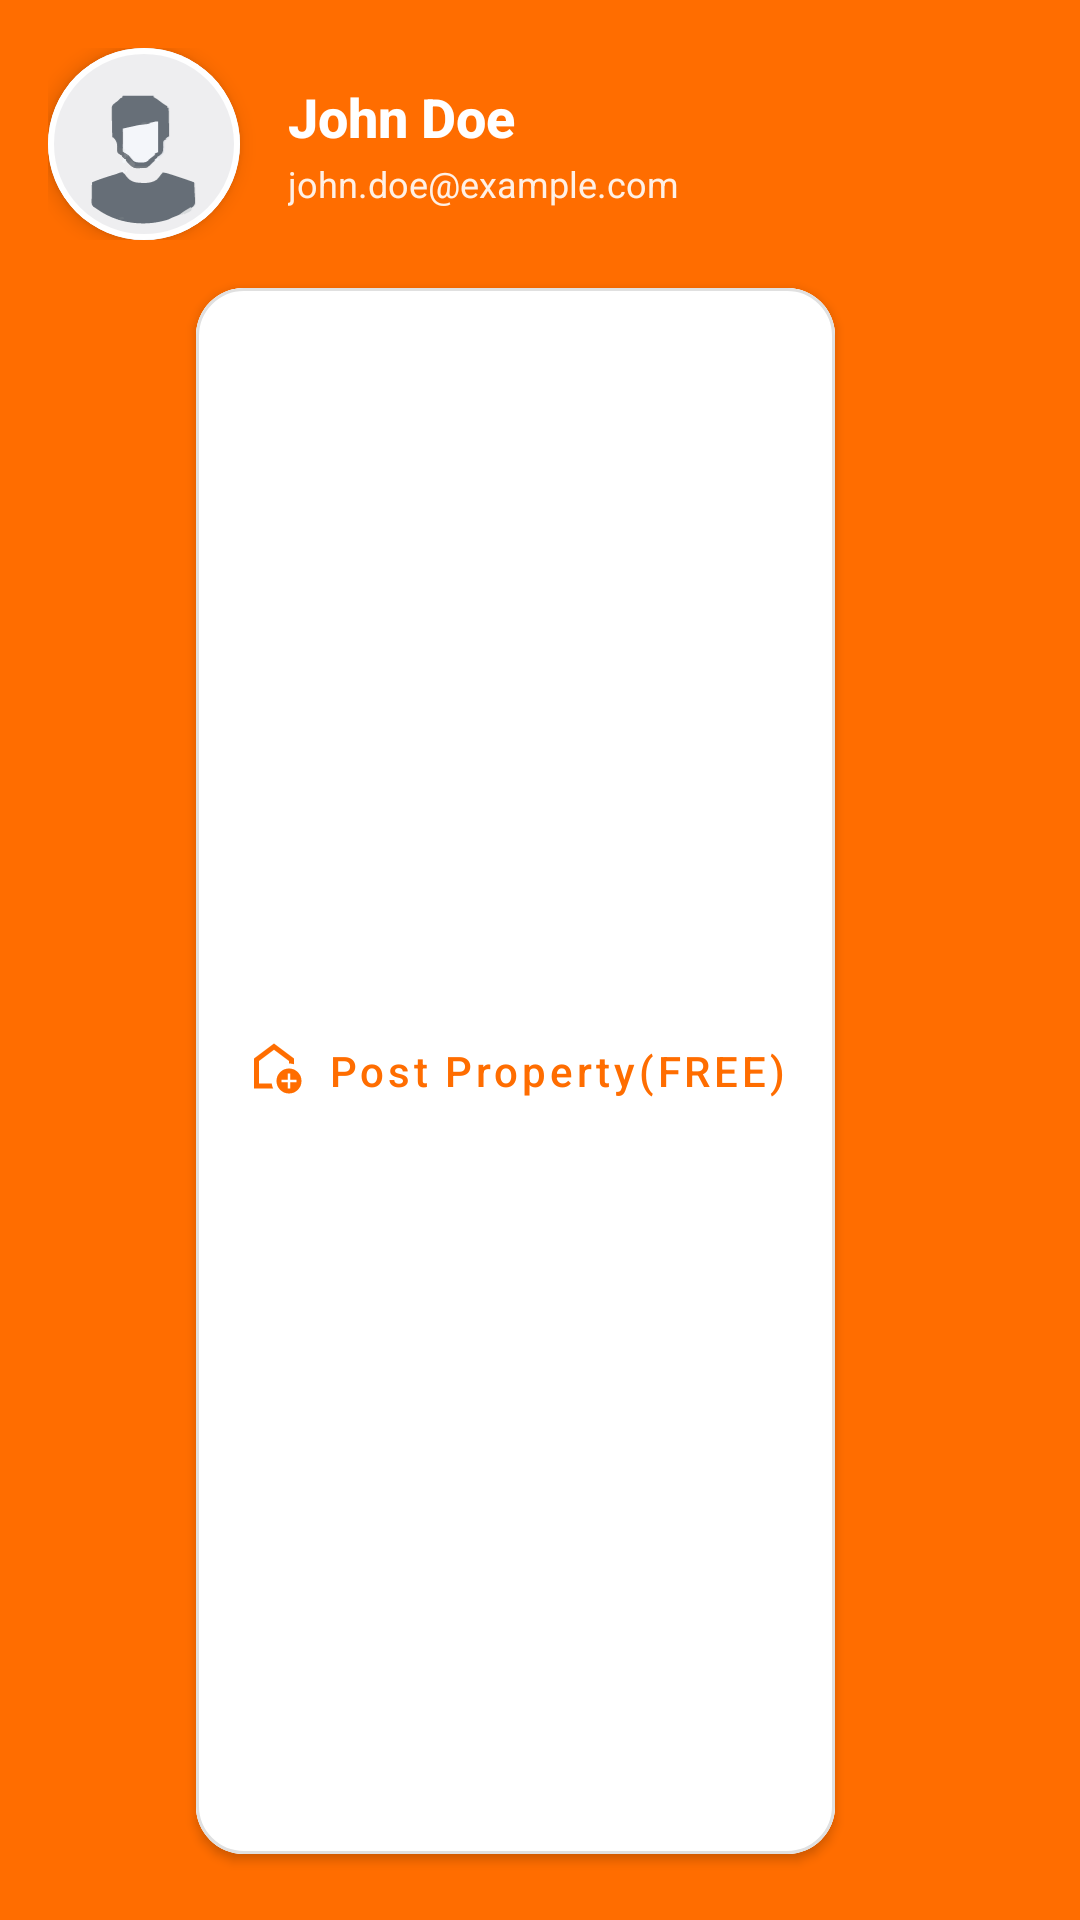

Produce the Android XML layout that renders to this screen, including the resource entries it uses.
<!-- AndroidManifest.xml: application theme Theme.CitylinkRentals -->
<!-- res/layout/nav_header.xml -->
<?xml version="1.0" encoding="utf-8"?>
<LinearLayout xmlns:android="http://schemas.android.com/apk/res/android"
    xmlns:app="http://schemas.android.com/apk/res-auto"
    android:layout_width="match_parent"
    android:layout_height="wrap_content"
    android:orientation="vertical"
    android:background="@drawable/nav_header_bg"
    android:padding="16dp"
    android:theme="@style/ThemeOverlay.AppCompat.Dark"
    android:gravity="center_vertical">

    <LinearLayout
        android:layout_width="match_parent"
        android:layout_height="wrap_content"
        android:gravity="center_vertical"
        android:orientation="horizontal">

        <com.google.android.material.card.MaterialCardView
            android:layout_width="64dp"
            android:layout_height="64dp"
            android:layout_marginEnd="16dp"
            app:cardCornerRadius="32dp"
            app:cardElevation="4dp"
            app:strokeColor="@color/white"
            app:strokeWidth="2dp">

            <ImageView
                android:id="@+id/nav_profile_image"
                android:layout_width="match_parent"
                android:layout_height="match_parent"
                android:scaleType="centerCrop"
                android:src="@drawable/profile_image_placeholder"
                android:contentDescription="Profile Image" />
        </com.google.android.material.card.MaterialCardView>

        <LinearLayout
            android:layout_width="0dp"
            android:layout_height="wrap_content"
            android:layout_weight="1"
            android:orientation="vertical"
            android:layout_marginEnd="16dp">

            <TextView
                android:id="@+id/nav_user_name"
                android:layout_width="wrap_content"
                android:layout_height="wrap_content"
                android:text="John Doe"
                android:textSize="18sp"
                android:textStyle="bold"
                android:textColor="@color/white"
                android:fontFamily="sans-serif-medium"
                android:layout_marginBottom="2dp" />

            <TextView
                android:id="@+id/nav_user_email"
                android:layout_width="wrap_content"
                android:layout_height="wrap_content"
                android:text="john.doe@example.com"
                android:textSize="12sp"
                android:textColor="@color/white"
                android:alpha="0.9" />
        </LinearLayout>

        <com.google.android.material.button.MaterialButton
            android:id="@+id/btnEditProfile"
            style="@style/Widget.Material3.Button.TextButton"
            android:layout_width="30dp"
            android:layout_height="wrap_content"
            android:textColor="@color/white"
            android:fontFamily="sans-serif-medium"
            app:icon="@drawable/edit_24px"
            app:iconSize="20dp"
            app:iconGravity="end"
            app:iconTint="@color/white"
            app:cornerRadius="16dp"
            app:strokeColor="@color/white" />

    </LinearLayout>

    <com.google.android.material.button.MaterialButton
        android:id="@+id/post_property"
        android:layout_width="wrap_content"
        android:layout_height="56dp"
        android:layout_weight="1"
        android:text="Post Property(FREE)"
        android:textAllCaps="false"
        android:textSize="14sp"
        android:fontFamily="sans-serif-medium"
        android:paddingStart="16dp"
        android:paddingEnd="16dp"
        app:cornerRadius="16dp"
        app:strokeColor="#E0E0E0"
        app:strokeWidth="1dp"
        android:layout_marginTop="10dp"
        android:layout_gravity="center"
        app:icon="@drawable/add_home_24px"
        android:drawableTint="@color/main_color"
        android:textColor="@color/main_color"
        app:iconGravity="textStart"
        app:iconSize="20dp"
        android:backgroundTint="@color/white"
        app:rippleColor="#F5F5F5"
        android:layout_marginEnd="8dp" />

</LinearLayout>
<!-- resources referenced by this layout -->
<resources>
  <color name="main_color">#FF6D00</color>
  <color name="white">#FFFFFFFF</color>
  <!-- drawable add_home_24px (drawable) -->
  <vector xmlns:android="http://schemas.android.com/apk/res/android"
      android:width="24dp"
      android:height="24dp"
      android:viewportWidth="960"
      android:viewportHeight="960"
      android:tint="@color/black">
    <path
        android:fillColor="@android:color/white"
        android:pathData="M700,760L740,760L740,660L840,660L840,620L740,620L740,520L700,520L700,620L600,620L600,660L700,660L700,760ZM720,840Q637,840 578.5,781.5Q520,723 520,640Q520,557 578.5,498.5Q637,440 720,440Q803,440 861.5,498.5Q920,557 920,640Q920,723 861.5,781.5Q803,840 720,840ZM160,760L160,280L480,40L800,280L800,372Q781,366 761,363Q741,360 720,360L720,320L480,140L240,320L240,680L443,680Q446,701 452,721Q458,741 467,760L160,760ZM480,410L480,410L480,410L480,410L480,410Q480,410 480,410Q480,410 480,410Q480,410 480,410Q480,410 480,410Z"/>
  </vector>
  <!-- drawable nav_header_bg (drawable) -->
  <?xml version="1.0" encoding="utf-8"?>
  <shape xmlns:android="http://schemas.android.com/apk/res/android">
      <gradient
          android:angle="135"
          android:startColor="@color/main_color"
          android:endColor="#FF6D00"
          android:type="linear" />
  </shape>
  <!-- drawable profile_image_placeholder: vector/xml drawable (drawable, 8831 chars, omitted) -->
  <style name="Theme.CitylinkRentals" parent="Base.Theme.CitylinkRentals" />
  <color name="black">#FF000000</color>
  <style name="Base.Theme.CitylinkRentals" parent="Theme.MaterialComponents.Light.NoActionBar">
          <item name="colorPrimary">@color/main_color</item>
          <item name="colorPrimaryVariant">@color/main_color</item>
          <item name="colorOnPrimary">#FFFFFF</item>
          <item name="colorSecondary">#FFB74D</item>
          <item name="colorOnSecondary">#000000</item>
          <item name="android:windowTranslucentStatus">true</item>
          <item name="buttonStyle">@style/Widget.MaterialComponents.Button</item>
          <item name="materialButtonStyle">@style/Widget.MaterialComponents.Button</item>
          <item name="android:windowLightStatusBar">true</item> 
          <item name="android:statusBarColor">@color/main_color</item>
      </style>
</resources>
